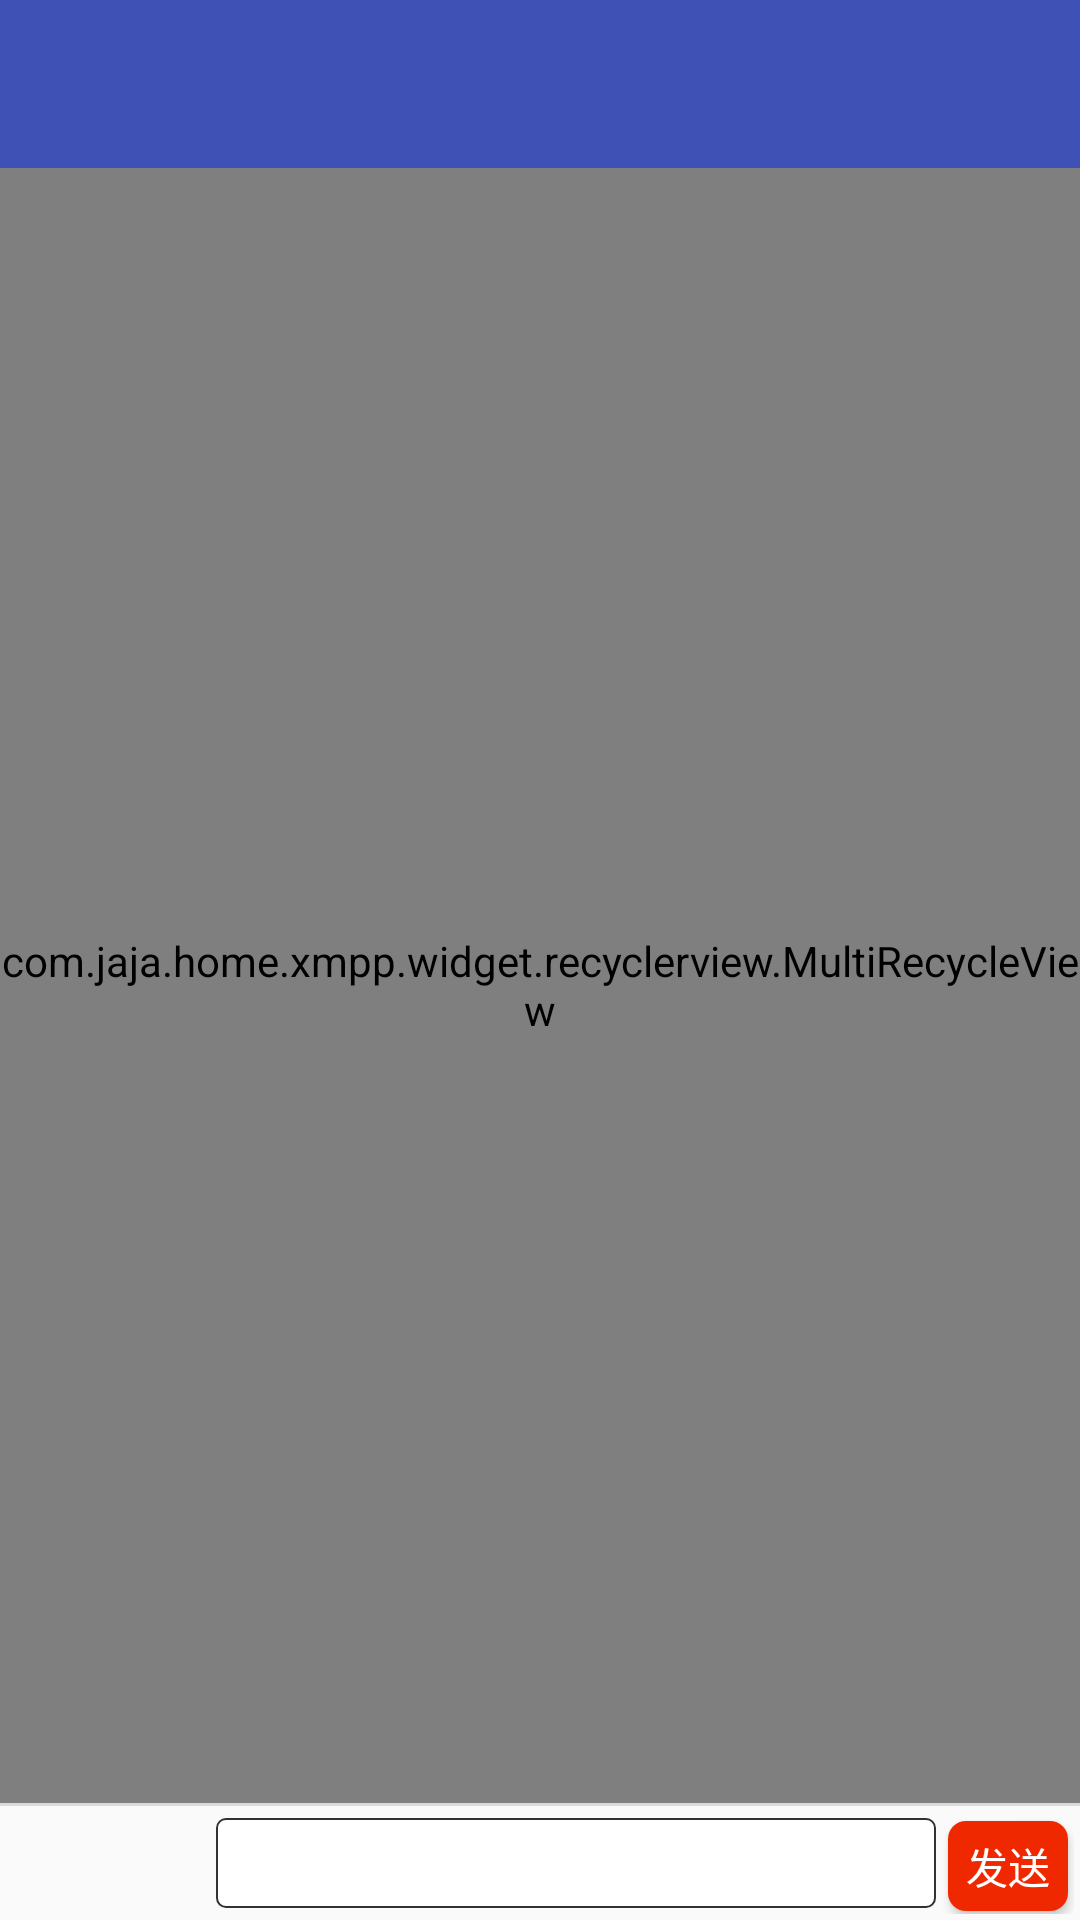

Write the Android layout XML for this screen, with the resource values it uses.
<!-- AndroidManifest.xml: application theme AppTheme -->
<!-- res/layout/act_chat.xml -->
<?xml version="1.0" encoding="utf-8"?>
<LinearLayout xmlns:android="http://schemas.android.com/apk/res/android"
    android:layout_width="match_parent"
    android:layout_height="match_parent"
    android:orientation="vertical">


    <android.support.v7.widget.Toolbar
        android:layout_width="match_parent"
        android:layout_height="wrap_content"
        android:background="@color/colorPrimary">


        <TextView
            android:id="@+id/chat_nickname"
            android:layout_width="wrap_content"
            android:layout_height="wrap_content"
            android:layout_gravity="center_horizontal"
            android:textColor="@color/white"
            android:textSize="@dimen/dp_14" />


    </android.support.v7.widget.Toolbar>


    <com.jaja.home.xmpp.widget.recyclerview.MultiRecycleView
        android:id="@+id/recyclerView"
        android:layout_width="match_parent"
        android:layout_height="0dp"
        android:layout_weight="1" />

    <View
        android:layout_width="match_parent"
        android:layout_height="1dp"
        android:background="@color/by_gray" />

    <LinearLayout
        android:layout_width="match_parent"
        android:layout_height="wrap_content"
        android:layout_gravity="center_horizontal"
        android:orientation="horizontal"
        android:padding="2dp">

        <ImageView
            android:id="@+id/chat_iv1"
            android:layout_width="30dp"
            android:layout_height="30dp"
            android:layout_margin="2dp"
            android:src="@drawable/ease_type_select_btn_nor" />

        <ImageView
            android:id="@+id/chat_iv2"
            android:layout_width="30dp"
            android:layout_height="30dp"
            android:layout_margin="2dp"
            android:src="@drawable/ease_chatting_biaoqing_btn_normal" />


        <EditText
            android:id="@+id/et_input"
            android:layout_width="0dp"
            android:layout_height="30dp"
            android:layout_margin="2dp"
            android:layout_weight="1"
            android:background="@drawable/edit_safa"
            android:maxLines="3" />

        <Button
            android:id="@+id/chat_send_btn"
            android:layout_width="40dp"
            android:layout_height="30dp"
            android:layout_margin="2dp"
            android:background="@drawable/btn_login"
            android:text="发送"
            android:textColor="@color/white" />

    </LinearLayout>

    <LinearLayout
        android:id="@+id/chat_emotion"
        android:layout_width="match_parent"
        android:layout_height="200dp"
        android:gravity="center"
        android:orientation="vertical"
        android:visibility="gone" />


</LinearLayout>
<!-- resources referenced by this layout -->
<resources>
  <color name="by_gray">#DADADA</color>
  <color name="colorPrimary">#3F51B5</color>
  <color name="white">#ffffff</color>
  <dimen name="dp_14">14dp</dimen>
  <!-- drawable btn_login (drawable) -->
  <?xml version="1.0" encoding="utf-8"?>
  <shape xmlns:android="http://schemas.android.com/apk/res/android"
      android:shape="rectangle">
      <corners android:radius="6dp" />
      <solid android:color="@color/orange_user" />
  </shape>
  <!-- drawable edit_safa (drawable) -->
  <?xml version="1.0" encoding="utf-8"?>
  <shape xmlns:android="http://schemas.android.com/apk/res/android"
      android:shape="rectangle">
      <corners android:radius="3dp" />
      <solid android:color="@color/white" />
      <stroke
          android:width="0.5dp"
          android:color="@color/text_black" />
  
  </shape>
  <style name="AppTheme" parent="Theme.AppCompat.Light.NoActionBar">
          
          <item name="colorPrimary">@color/colorPrimary</item>
          <item name="colorPrimaryDark">@color/colorPrimaryDark</item>
          <item name="colorAccent">@color/colorAccent</item>
      </style>
  <color name="orange_user">#F02800</color>
  <color name="text_black">#323232</color>
  <color name="colorPrimaryDark">#303F9F</color>
  <color name="colorAccent">#FF4081</color>
</resources>
